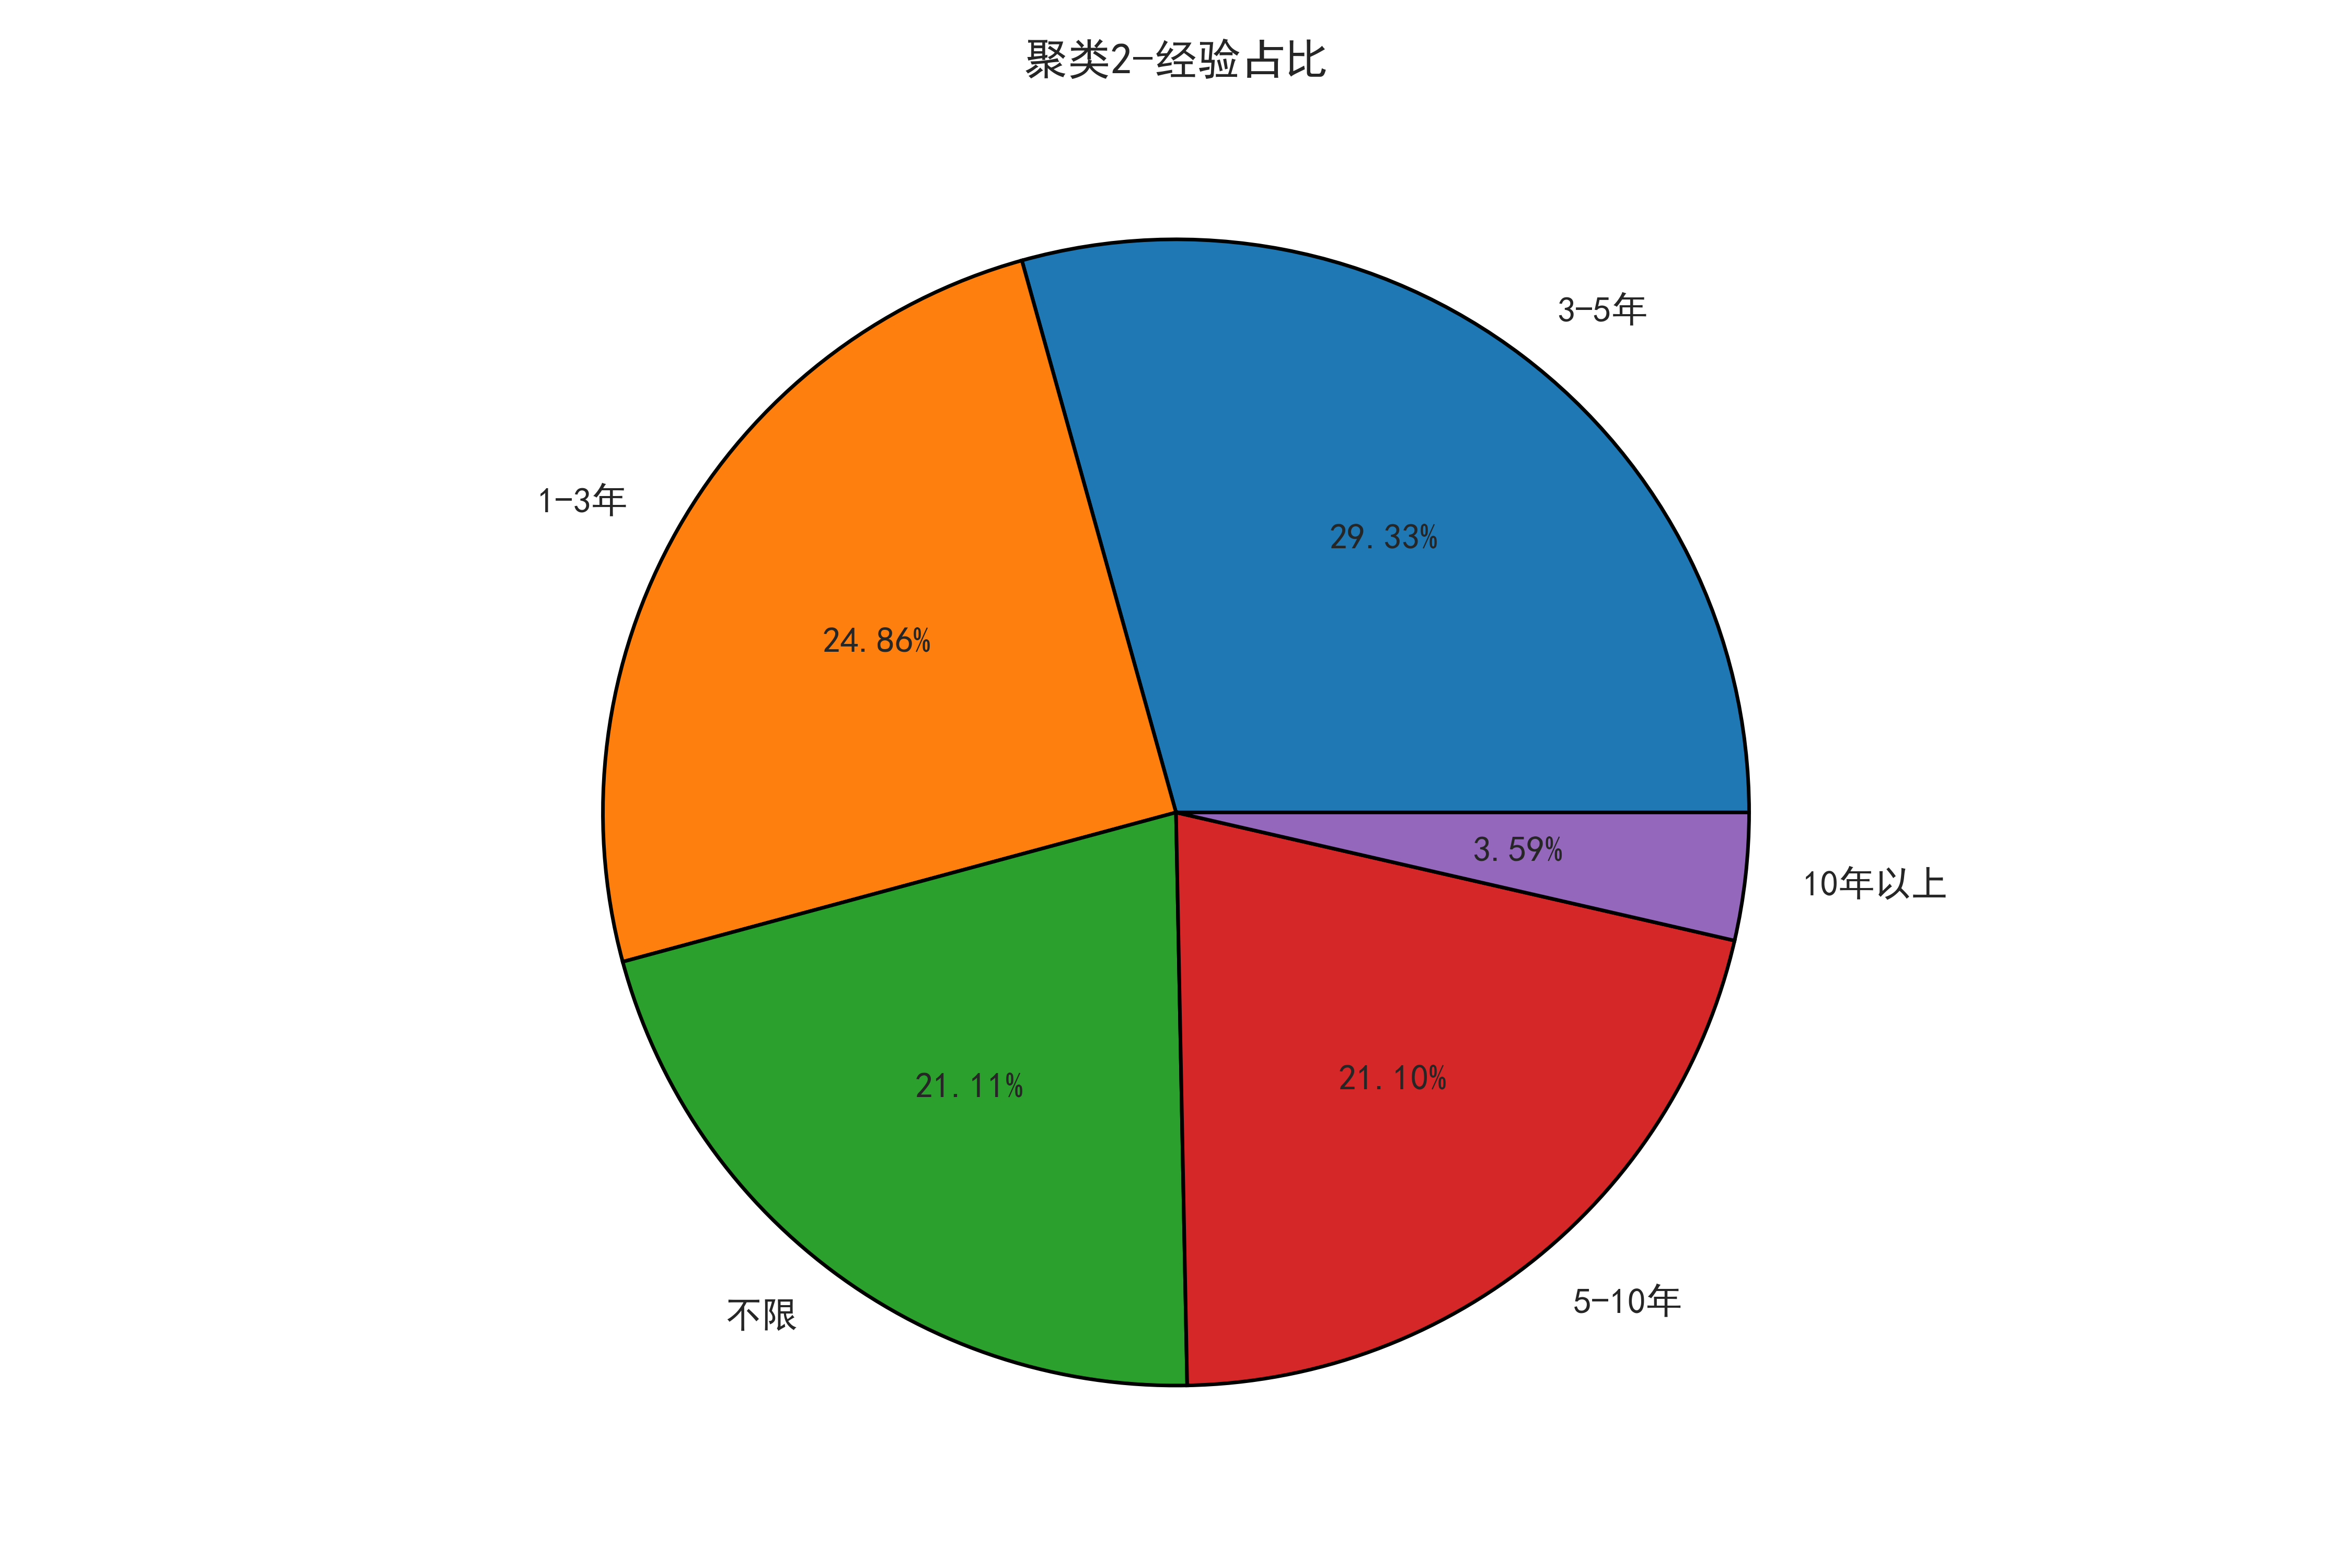

Values plotted in this chart, from the file beside it:
, word, count, 占比
0, 3-5年, 1863, 0.293
1, 1-3年, 1579, 0.249
2, 不限, 1341, 0.211
3, 5-10年, 1340, 0.211
4, 10年以上, 228, 0.036
